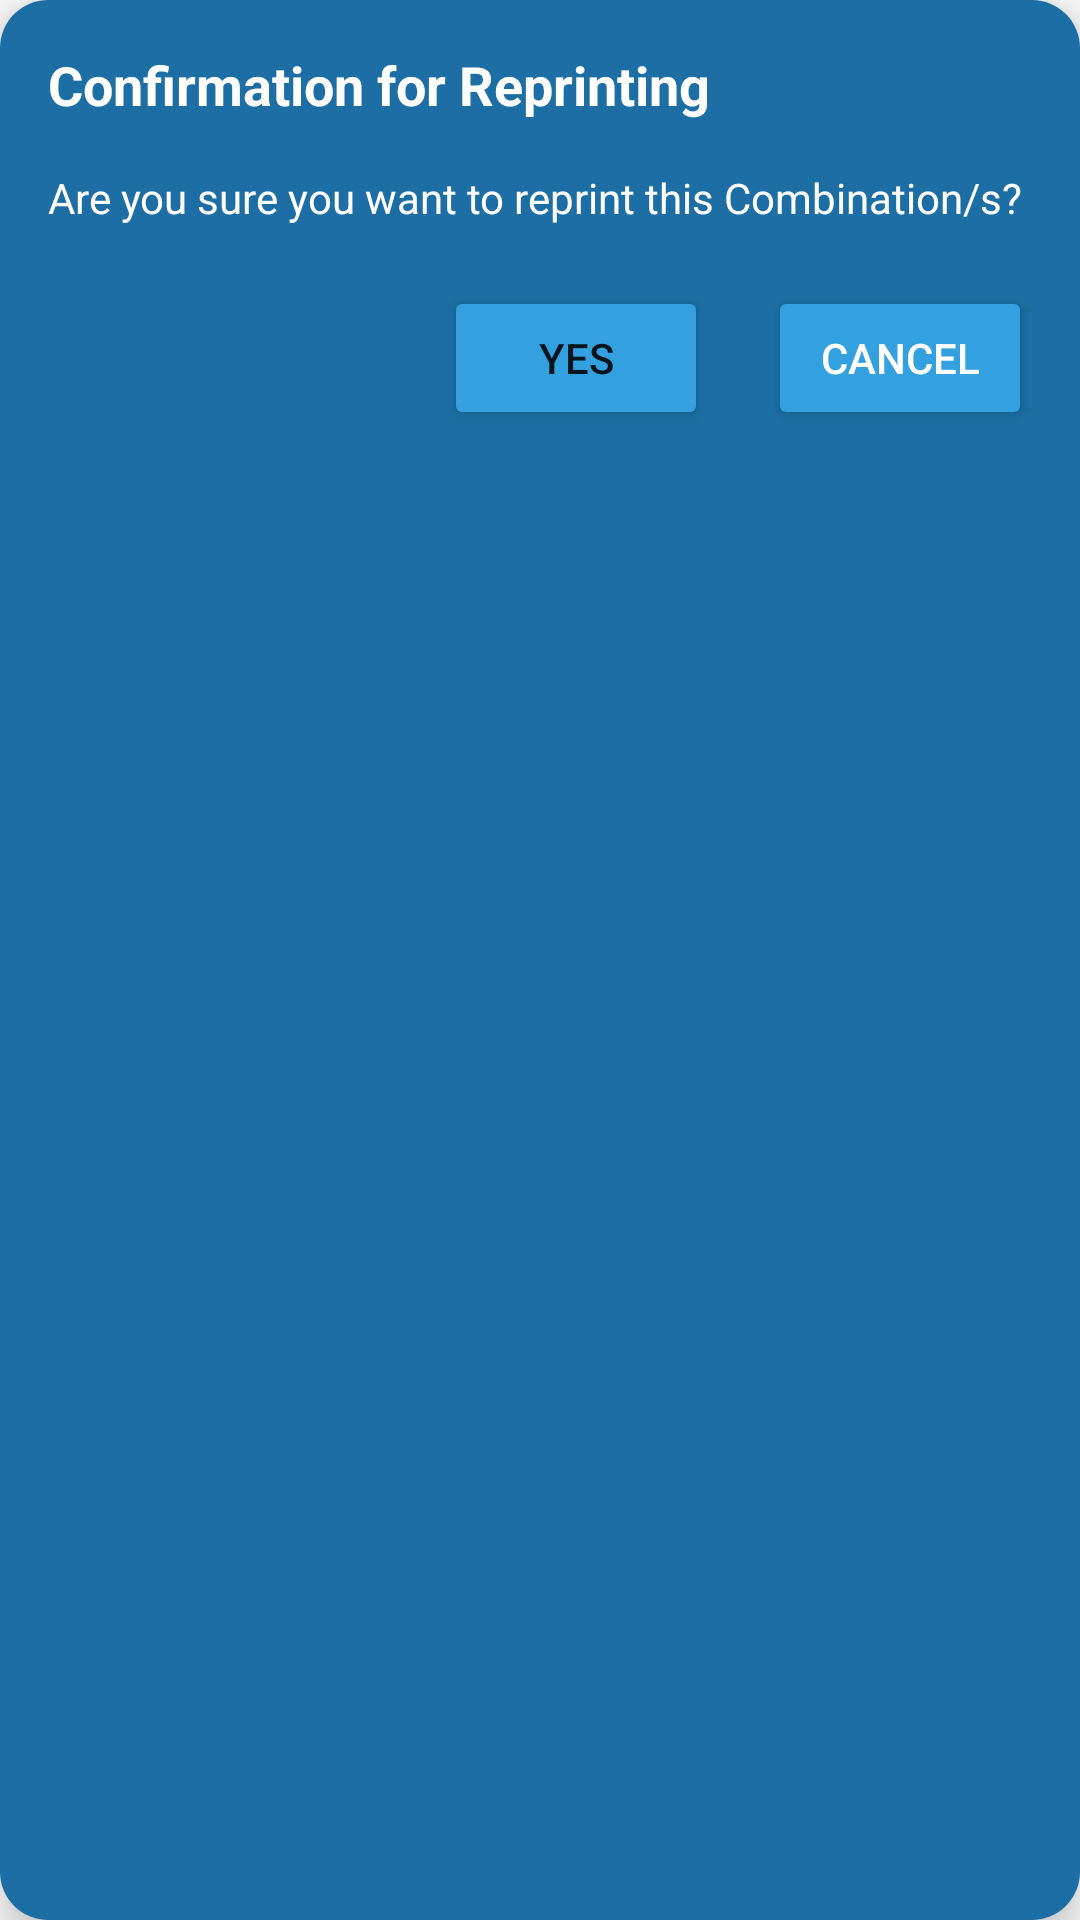

The Android layout XML behind this screen, and the referenced resources:
<!-- AndroidManifest.xml: application theme Theme.LottoMatic -->
<!-- res/layout/custom_confirmdialog.xml -->
<?xml version="1.0" encoding="utf-8"?>
<androidx.cardview.widget.CardView
    xmlns:android="http://schemas.android.com/apk/res/android"
    android:layout_width="match_parent"
    android:layout_height="wrap_content"
    xmlns:app="http://schemas.android.com/apk/res-auto"
    app:cardElevation="10dp"
    app:cardCornerRadius="16dp">

    <LinearLayout
        android:layout_width="match_parent"
        android:layout_height="match_parent"
        android:background="@color/background1"
        android:padding="16dp"
        android:orientation="vertical">

        <TextView
            android:id="@+id/dialogTitle"
            android:layout_width="wrap_content"
            android:layout_height="wrap_content"
            android:text="Confirmation for Reprinting"
            android:textColor="@color/white"
            android:layout_marginBottom="16dp"
            android:textSize="18sp"
            android:textStyle="bold" />

        <TextView
            android:id="@+id/dialogDescription"
            android:text="Are you sure you want to reprint this Combination/s?"
            android:textColor="@color/white"
            android:layout_width="match_parent"
            android:layout_height="wrap_content"/>

        <LinearLayout
            android:orientation="horizontal"
            android:layout_marginTop="20dp"
            android:gravity="end"
            android:layout_width="match_parent"
            android:layout_height="wrap_content">

            <Button
                android:id="@+id/positiveButton"
                android:layout_width="wrap_content"
                android:layout_height="wrap_content"
                android:backgroundTint="@color/button1"
                android:text="Yes" />

            <View
                android:layout_width="20dp"
                android:layout_height="0dp"/>

            <Button
                android:id="@+id/negativeButton"
                android:layout_width="wrap_content"
                android:layout_height="wrap_content"
                android:backgroundTint="@color/button1"
                android:textColor="@color/white"
                android:text="Cancel" />
        </LinearLayout>
    </LinearLayout>
</androidx.cardview.widget.CardView>
<!-- resources referenced by this layout -->
<resources>
  <color name="background1">#1C6EA4</color>
  <color name="button1">#33A1E0</color>
  <color name="white">#FFFFFFFF</color>
  <style name="Theme.LottoMatic" parent="Base.Theme.LottoMatic" />
  <style name="Base.Theme.LottoMatic" parent="Theme.MaterialComponents.DayNight.NoActionBar">
          
          
      </style>
</resources>
